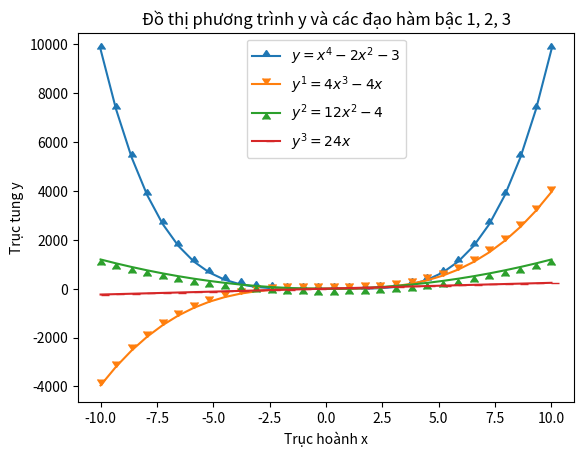

Write the Python code that produced this figure.
from sympy.plotting import plot
from sympy import symbols
from sympy import *
import matplotlib.pyplot as plt
import numpy as np
def ham_bac_4(a,b,c,x):
    f = a*x**4+b*x**2+c
    return f
def dao_ham_bac_1():
    x = symbols('x')
    y1 = diff(ham_bac_4(1,-2,-3,x),x)
    print("Kết quả đạo hàm bậc 1: ",y1)
    return y1
def dao_ham_bac_2():
    x = symbols('x')
    y1 = diff(diff(ham_bac_4(1,-2,-3,x),x),x)
    print("Kết quả đạo hàm bậc 2: ",y1)
    return y1
def dao_ham_bac_3():
    x = symbols('x')
    y1 = diff(diff(diff(ham_bac_4(1,-2,-3,x),x),x),x)
    print("Kết quả đạo hàm bậc 3: ",y1)
    return y1
dao_ham_bac_1()
dao_ham_bac_2()
dao_ham_bac_3()

def ve_do_thi_1(a,b,c):
    x = np.linspace(-10, 10, 30)
    fig, ax = plt.subplots()
    y1 = ham_bac_4(1,-2,-3,x)
    y2 = a(x)
    y3 = b(x)
    y4 = c(x)
    ax.plot(x,y1,label = r'$y = x^{4}-2x^{2}-3$',marker=10)
    ax.plot(x,y2,label = r'$y^{1} = 4x^{3}-4x$',marker=7)
    ax.plot(x,y3,label = r'$y^{2} = 12x^{2}-4$',marker=6)
    ax.plot(x,y4,label = r'$y^{3} = 24x$',marker=1)
    ax.set_xlabel('Trục hoành x')
    ax.set_ylabel('Trục tung y')
    ax.set_title("Đồ thị phương trình y và các đạo hàm bậc 1, 2, 3")
    ax.legend()
    plt.show()
def main():
    ve_do_thi_1(lambda x: 4*x**3 - 4*x, lambda x2:12*x2**2 - 4, lambda x3: 24*x3)   
if __name__ == "__main__":
    main()
